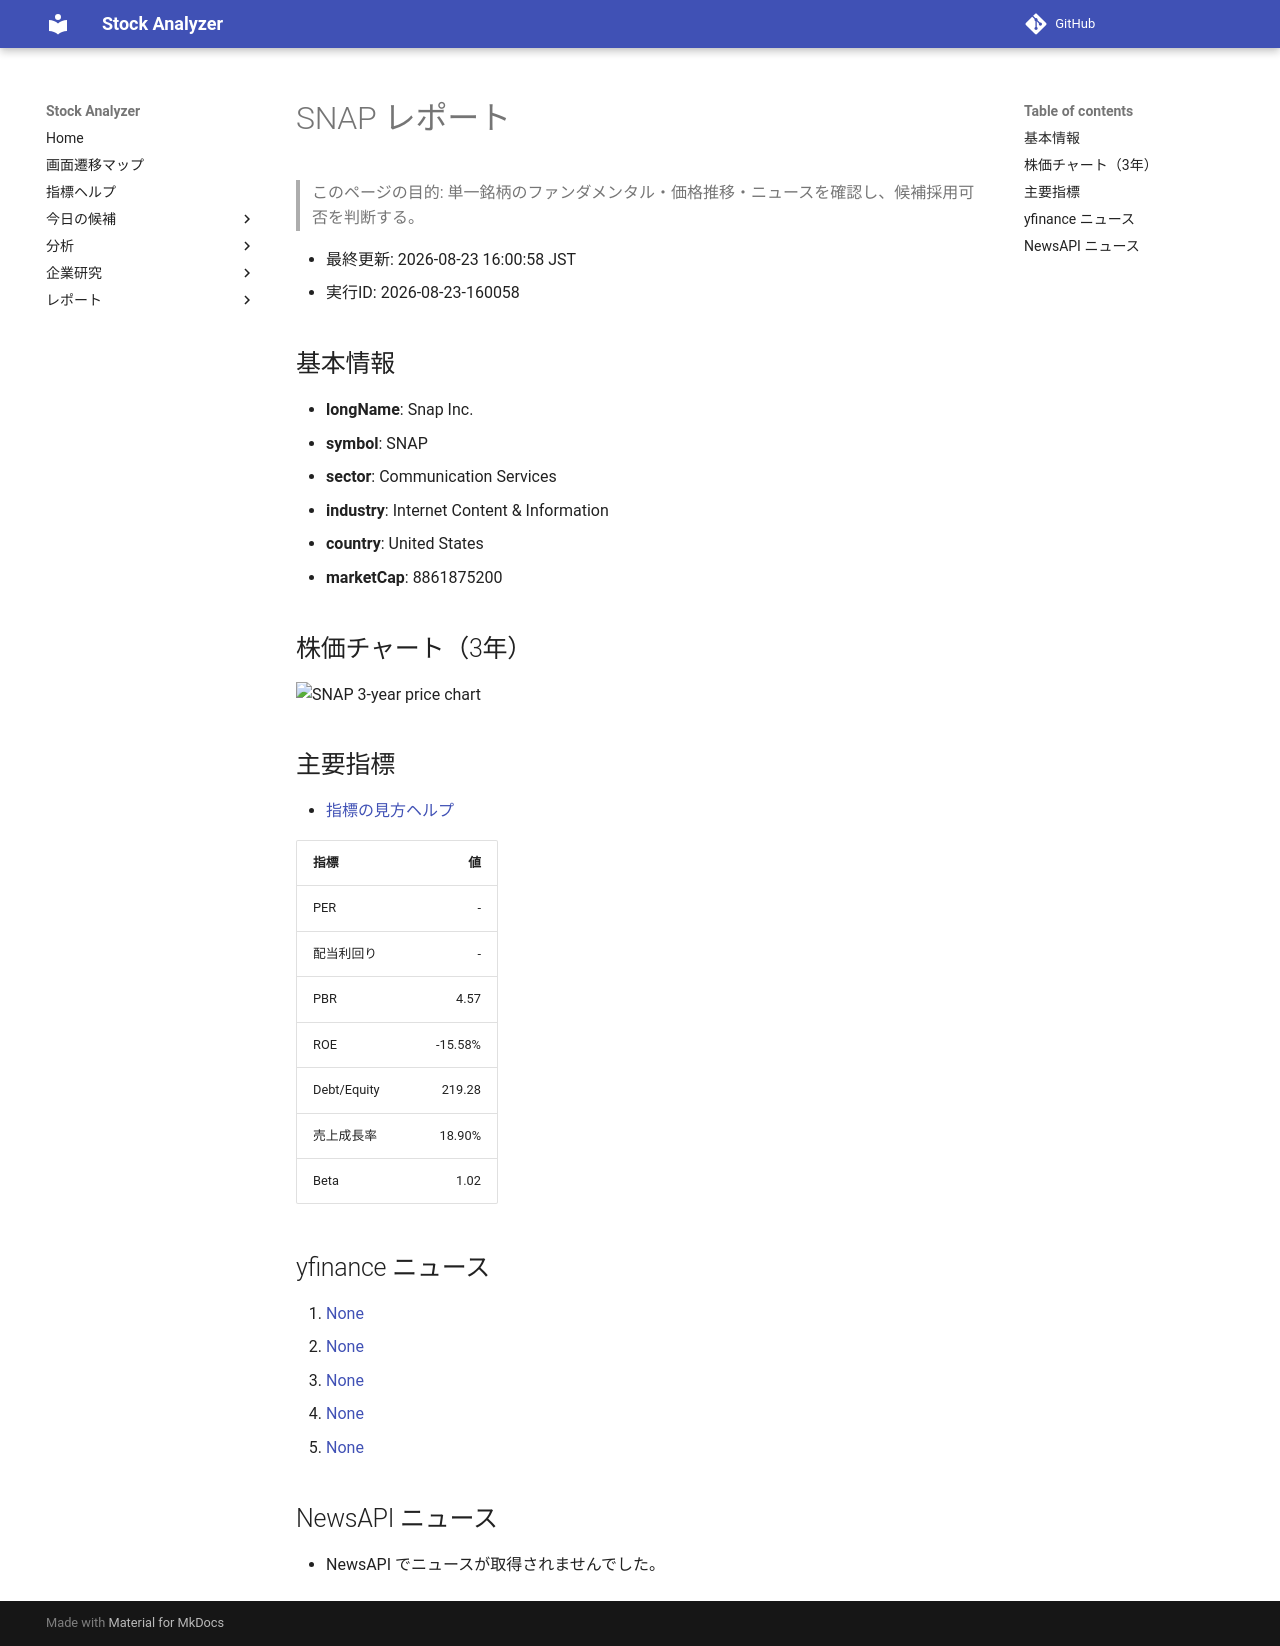

repository: Yumi-note/Making-APP · page: reports/2026-08-23/160058/SNAP/index.html · generator: mkdocs

# SNAP レポート

> このページの目的: 単一銘柄のファンダメンタル・価格推移・ニュースを確認し、候補採用可否を判断する。

- 最終更新: 2026-08-23 16:00:58 JST
- 実行ID: 2026-08-23-160058

## 基本情報

- **longName**: Snap Inc.
- **symbol**: SNAP
- **sector**: Communication Services
- **industry**: Internet Content & Information
- **country**: United States
- **marketCap**: 8861875200

## 株価チャート（3年）

![SNAP 3-year price chart](SNAP_3y.png)

## 主要指標

- [指標の見方ヘルプ](../../../../indicators.md)

| 指標 | 値 |
|---|---:|
| PER | - |
| 配当利回り | - |
| PBR | 4.57 |
| ROE | -15.58% |
| Debt/Equity | 219.28 |
| 売上成長率 | 18.90% |
| Beta | 1.02 |

## yfinance ニュース

1. [None](None)
2. [None](None)
3. [None](None)
4. [None](None)
5. [None](None)

## NewsAPI ニュース

- NewsAPI でニュースが取得されませんでした。
